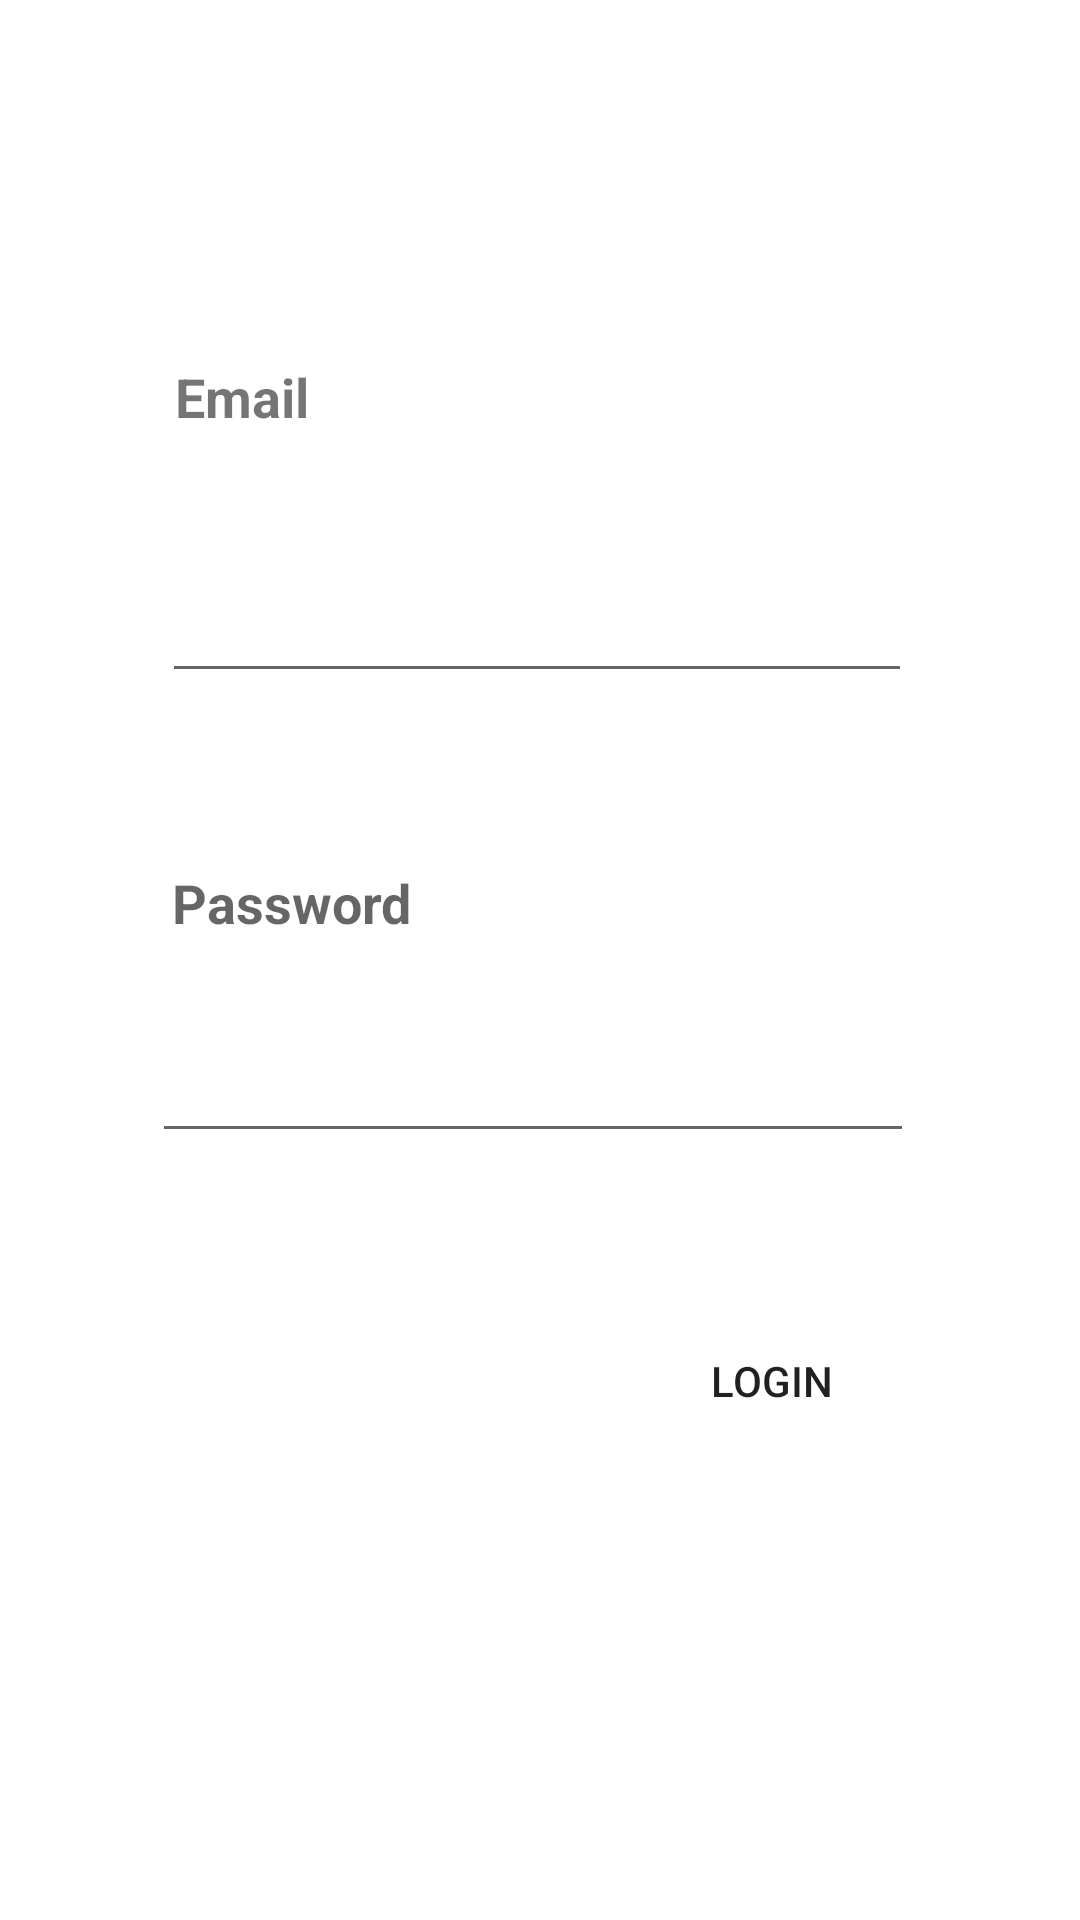

Layout XML and referenced resources for this Android screen:
<!-- AndroidManifest.xml: application theme Theme.RestoMobile -->
<!-- res/layout/login_activity.xml -->
<?xml version="1.0" encoding="utf-8"?>
<androidx.constraintlayout.widget.ConstraintLayout xmlns:android="http://schemas.android.com/apk/res/android"
    xmlns:app="http://schemas.android.com/apk/res-auto"
    xmlns:tools="http://schemas.android.com/tools"
    android:layout_width="match_parent"
    android:layout_height="match_parent"
    tools:context=".MainActivity">

    <EditText
        android:id="@+id/EmployeePassword"
        android:layout_width="254dp"
        android:layout_height="49dp"
        android:layout_marginStart="8dp"
        android:layout_marginLeft="8dp"
        android:layout_marginTop="8dp"
        android:layout_marginEnd="8dp"
        android:layout_marginRight="8dp"
        android:layout_marginBottom="8dp"
        android:ems="10"
        android:inputType="textPassword"
        app:layout_constraintBottom_toBottomOf="parent"
        app:layout_constraintEnd_toEndOf="parent"
        app:layout_constraintHorizontal_bias="0.473"
        app:layout_constraintStart_toStartOf="parent"
        app:layout_constraintTop_toTopOf="parent"
        app:layout_constraintVertical_bias="0.569" />

    <Button
        android:id="@+id/LoginAsSpecificEmployee"
        android:layout_width="wrap_content"
        android:layout_height="42dp"
        android:layout_marginStart="16dp"
        android:layout_marginLeft="16dp"
        android:layout_marginTop="8dp"
        android:layout_marginEnd="8dp"
        android:layout_marginRight="8dp"
        android:layout_marginBottom="8dp"
        android:background="@drawable/mybutton"
        android:text="Login"

        app:layout_constraintBottom_toBottomOf="parent"
        app:layout_constraintEnd_toEndOf="parent"
        app:layout_constraintHorizontal_bias="0.794"
        app:layout_constraintStart_toStartOf="parent"
        app:layout_constraintTop_toTopOf="parent"
        app:layout_constraintVertical_bias="0.741" />

    <TextView
        android:layout_width="wrap_content"
        android:layout_height="wrap_content"
        android:layout_marginStart="8dp"
        android:layout_marginLeft="8dp"
        android:layout_marginTop="8dp"
        android:layout_marginEnd="8dp"
        android:layout_marginRight="8dp"
        android:layout_marginBottom="8dp"
        android:text="Email"
        android:textSize="18sp"
        android:textStyle="bold"
        app:layout_constraintBottom_toBottomOf="parent"
        app:layout_constraintEnd_toEndOf="parent"
        app:layout_constraintHorizontal_bias="0.168"
        app:layout_constraintStart_toStartOf="parent"
        app:layout_constraintTop_toTopOf="parent"
        app:layout_constraintVertical_bias="0.187" />

    <TextView
        android:layout_width="wrap_content"
        android:layout_height="wrap_content"
        android:layout_marginStart="8dp"
        android:layout_marginLeft="8dp"
        android:layout_marginTop="8dp"
        android:layout_marginEnd="8dp"
        android:layout_marginRight="8dp"
        android:layout_marginBottom="8dp"
        android:text="Password"
        android:textAppearance="@style/TextAppearance.AppCompat.Medium"
        android:textStyle="bold"
        app:layout_constraintBottom_toBottomOf="parent"
        app:layout_constraintEnd_toEndOf="parent"
        app:layout_constraintHorizontal_bias="0.187"
        app:layout_constraintStart_toStartOf="parent"
        app:layout_constraintTop_toTopOf="parent"
        app:layout_constraintVertical_bias="0.468" />

    <EditText
        android:id="@+id/EmployeeEmail"
        android:layout_width="250dp"
        android:layout_height="48dp"
        android:layout_marginStart="8dp"
        android:layout_marginLeft="8dp"
        android:layout_marginTop="8dp"
        android:layout_marginEnd="8dp"
        android:layout_marginRight="8dp"
        android:layout_marginBottom="8dp"
        android:ems="10"
        android:inputType="textEmailAddress"
        app:layout_constraintBottom_toBottomOf="parent"
        app:layout_constraintEnd_toEndOf="parent"
        app:layout_constraintHorizontal_bias="0.491"
        app:layout_constraintStart_toStartOf="parent"
        app:layout_constraintTop_toTopOf="parent"
        app:layout_constraintVertical_bias="0.304" />

</androidx.constraintlayout.widget.ConstraintLayout>
<!-- resources referenced by this layout -->
<resources>
  <style name="Theme.RestoMobile" parent="Theme.MaterialComponents.DayNight.DarkActionBar">
          
          <item name="colorPrimary">@color/purple_500</item>
          <item name="colorPrimaryVariant">@color/purple_700</item>
          <item name="colorOnPrimary">@color/white</item>
          
          <item name="colorSecondary">@color/teal_200</item>
          <item name="colorSecondaryVariant">@color/teal_700</item>
          <item name="colorOnSecondary">@color/black</item>
          
          <item name="android:statusBarColor" tools:targetApi="l">?attr/colorPrimaryVariant</item>
          
      </style>
  <!-- not gathered from this repository: default colours our renderer supplied (Android Studio template values) -->
  <color name="purple_500">#FF6200EE</color>
  <color name="purple_700">#FF3700B3</color>
  <color name="teal_200">#FF03DAC5</color>
  <color name="teal_700">#FF018786</color>
  <color name="black">#FF000000</color>
  <color name="white">#FFFFFFFF</color>
</resources>
